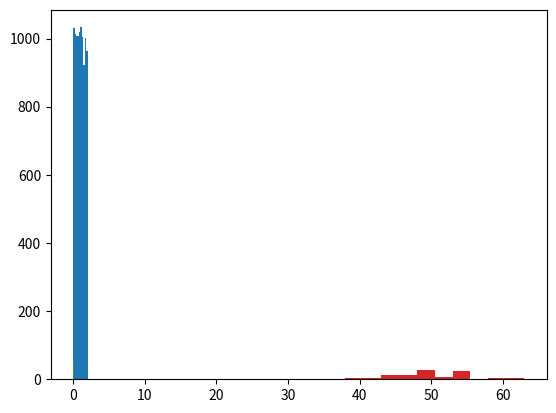
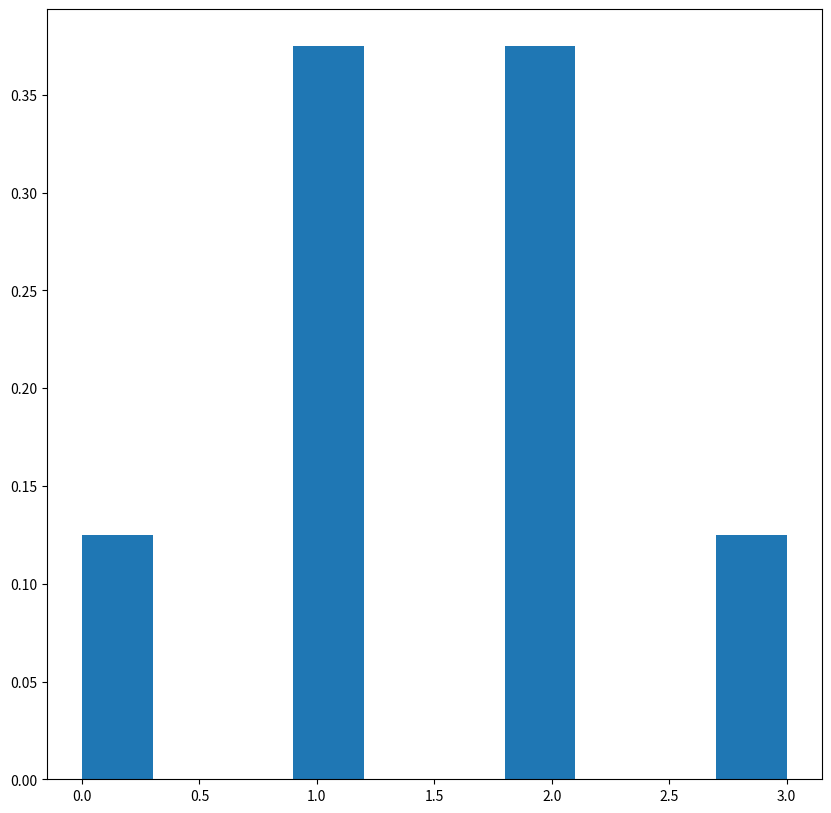
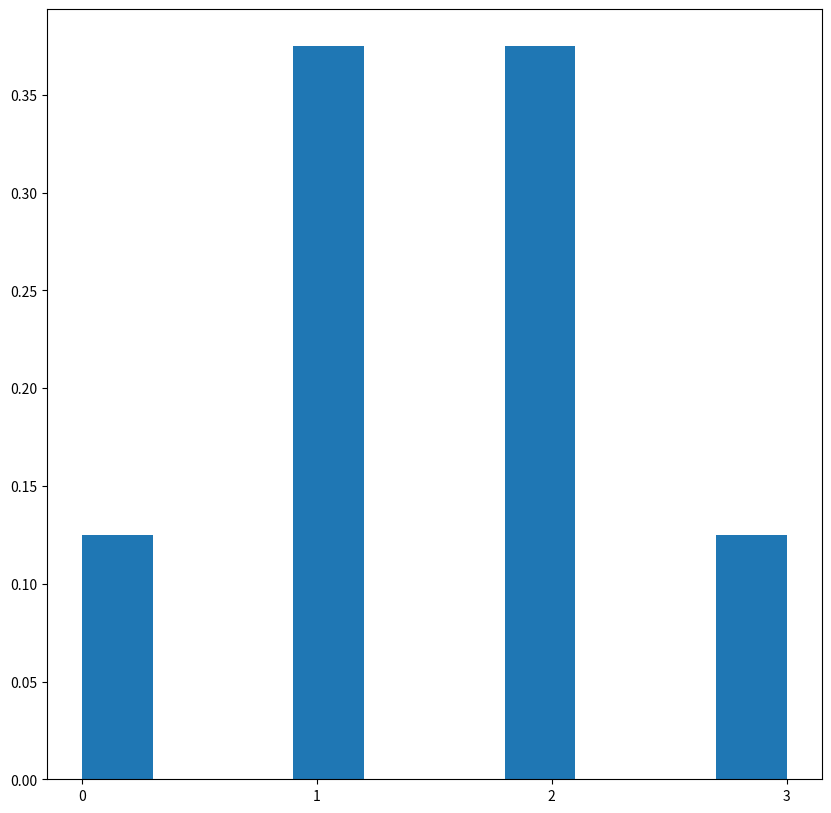
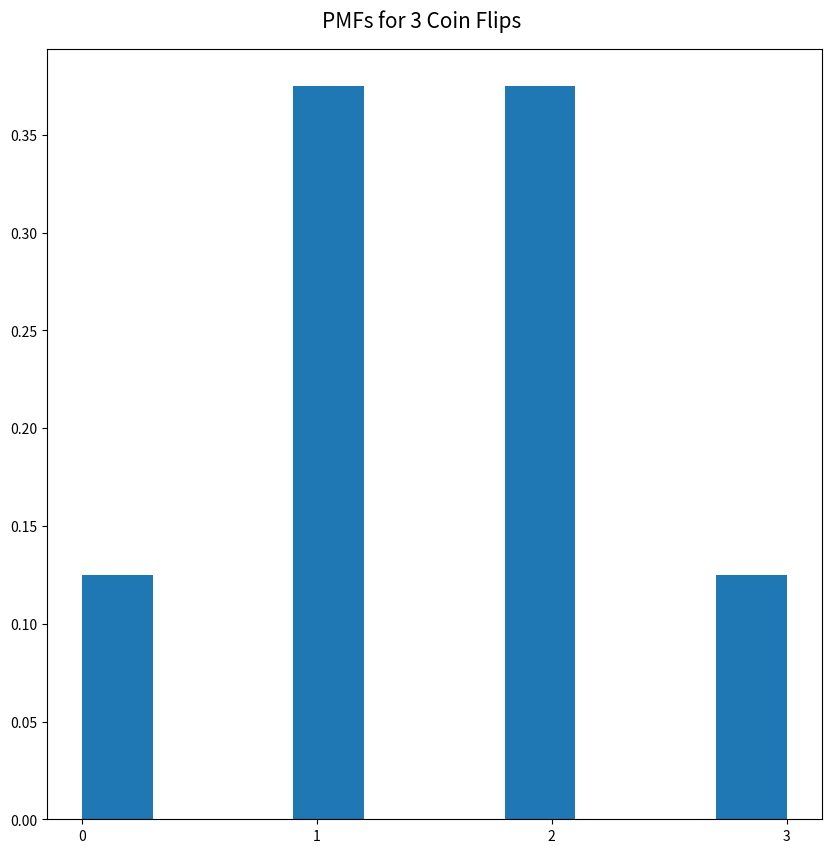
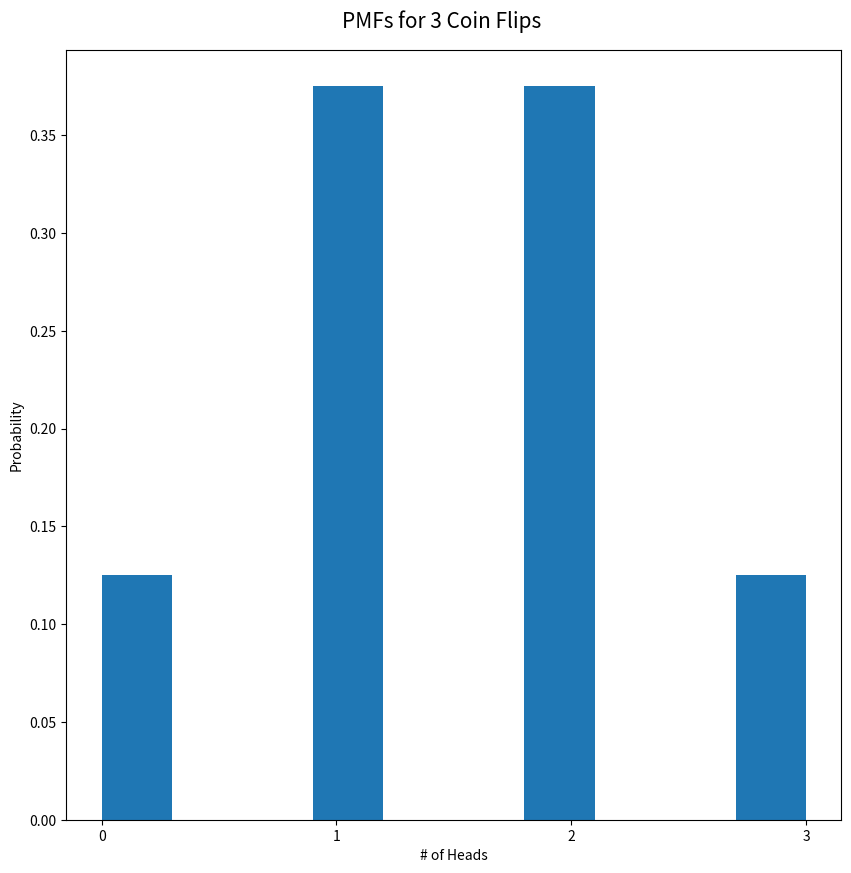
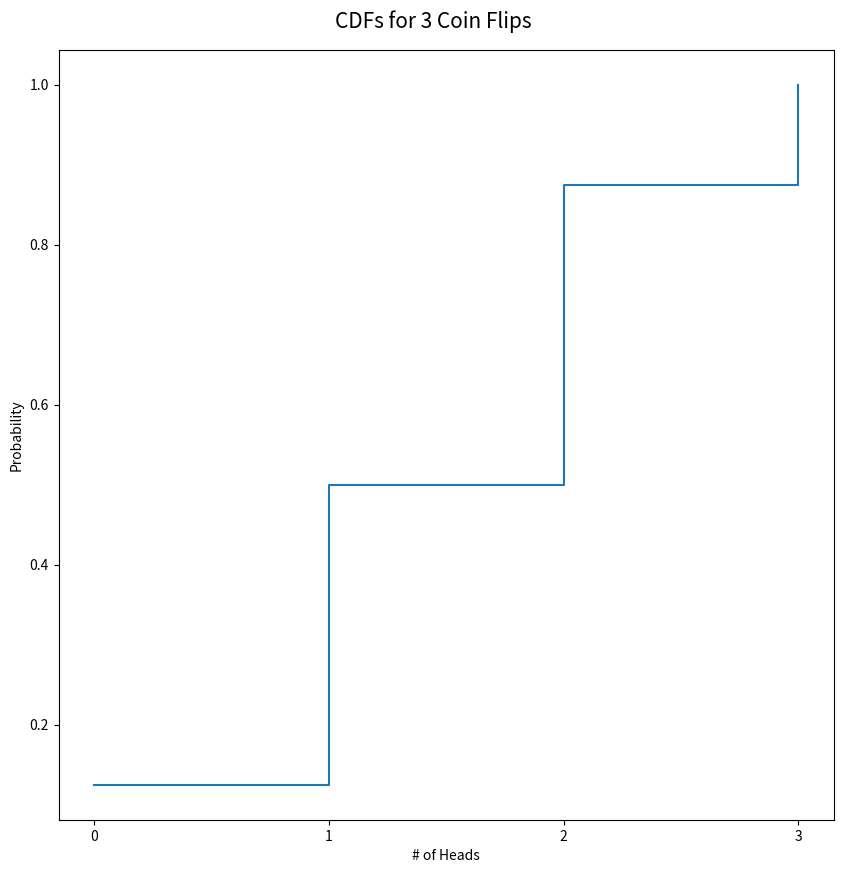
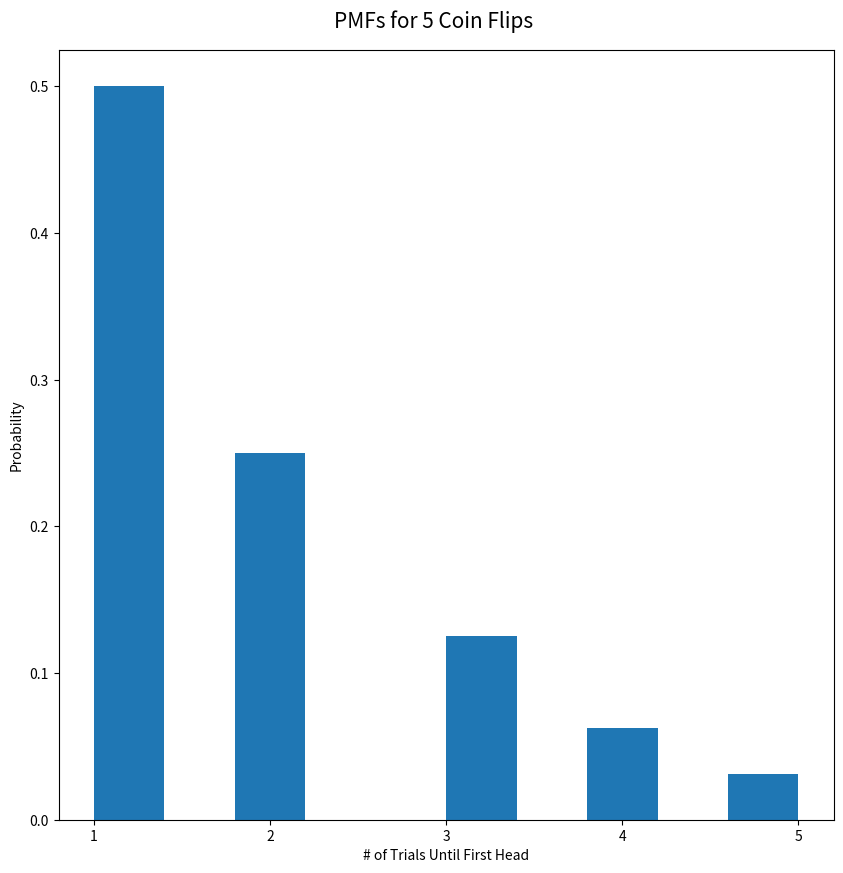
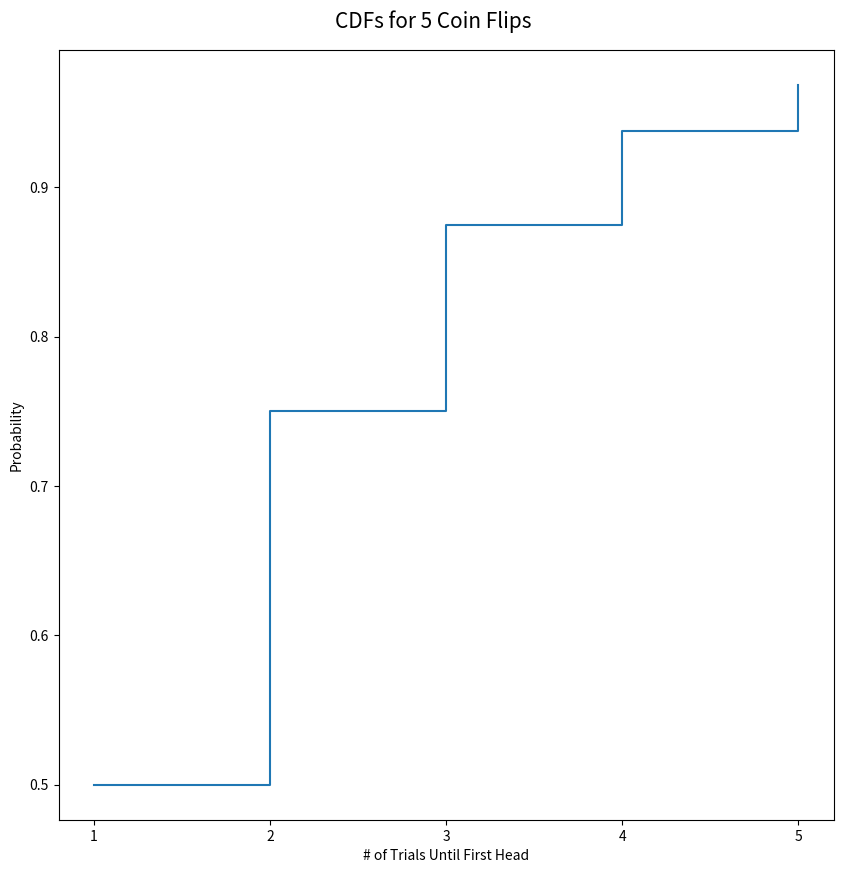
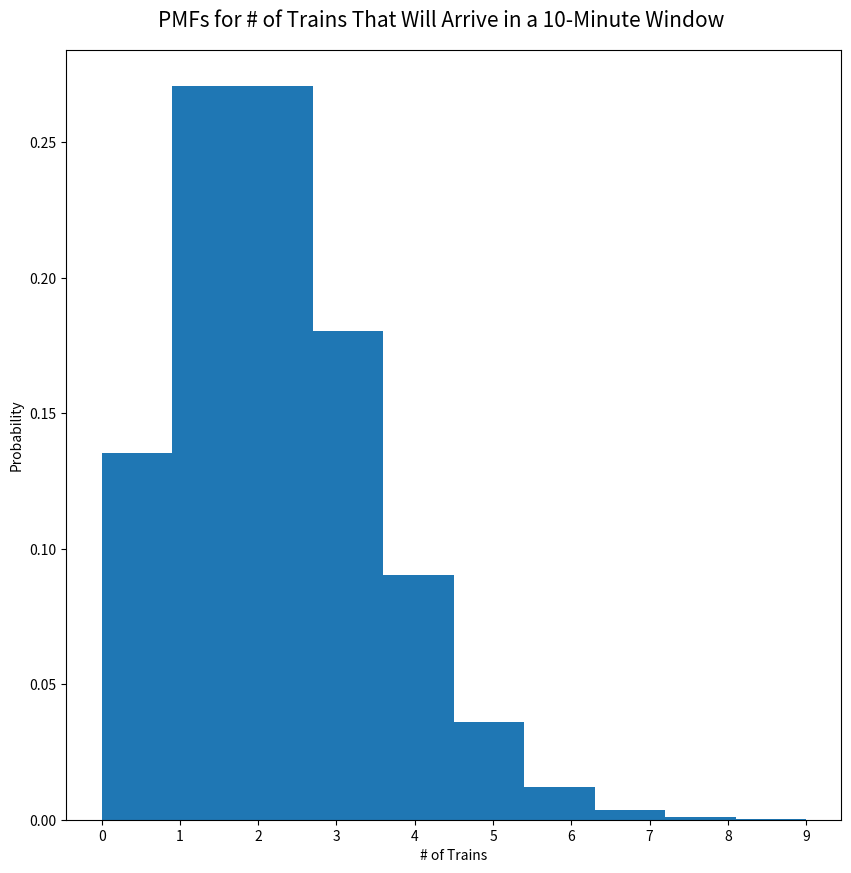
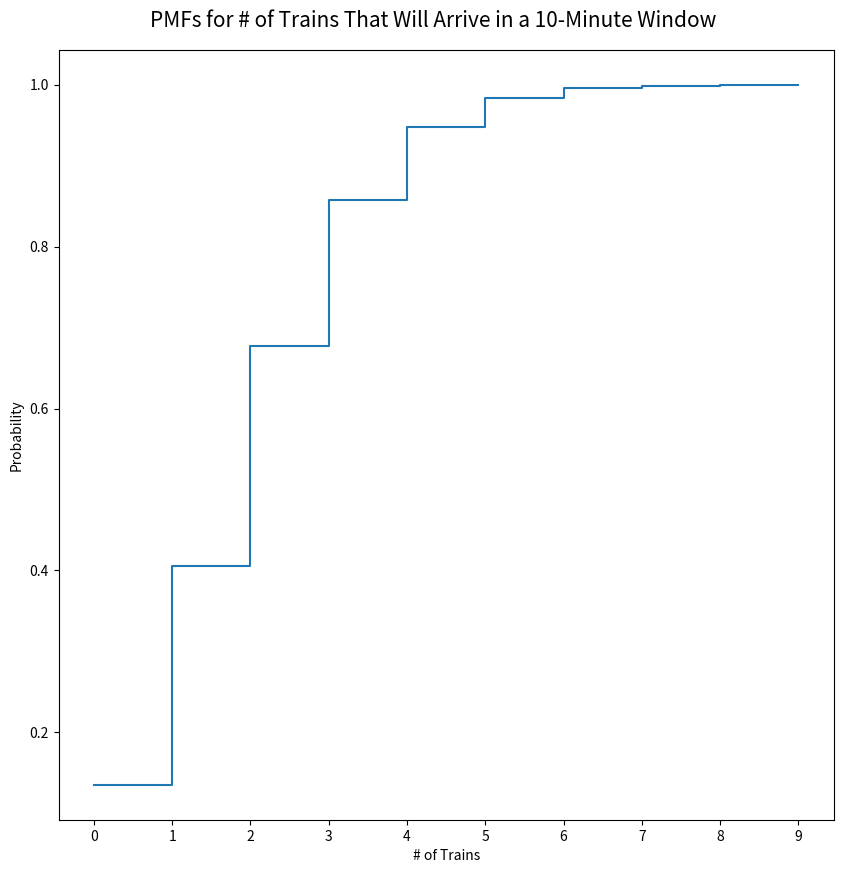
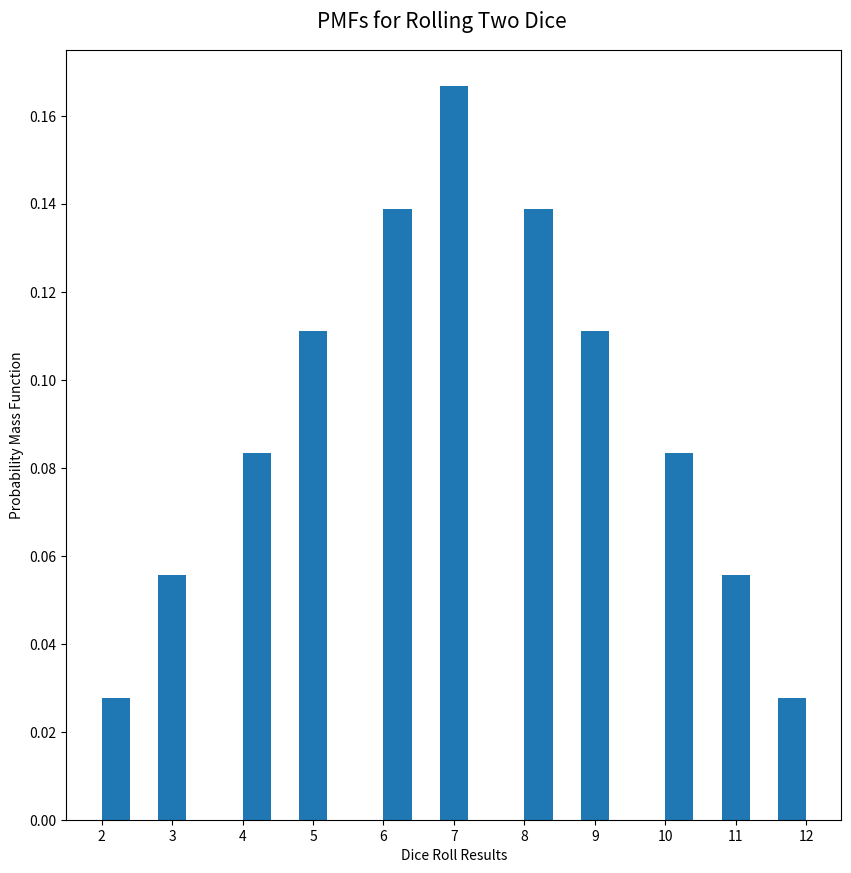
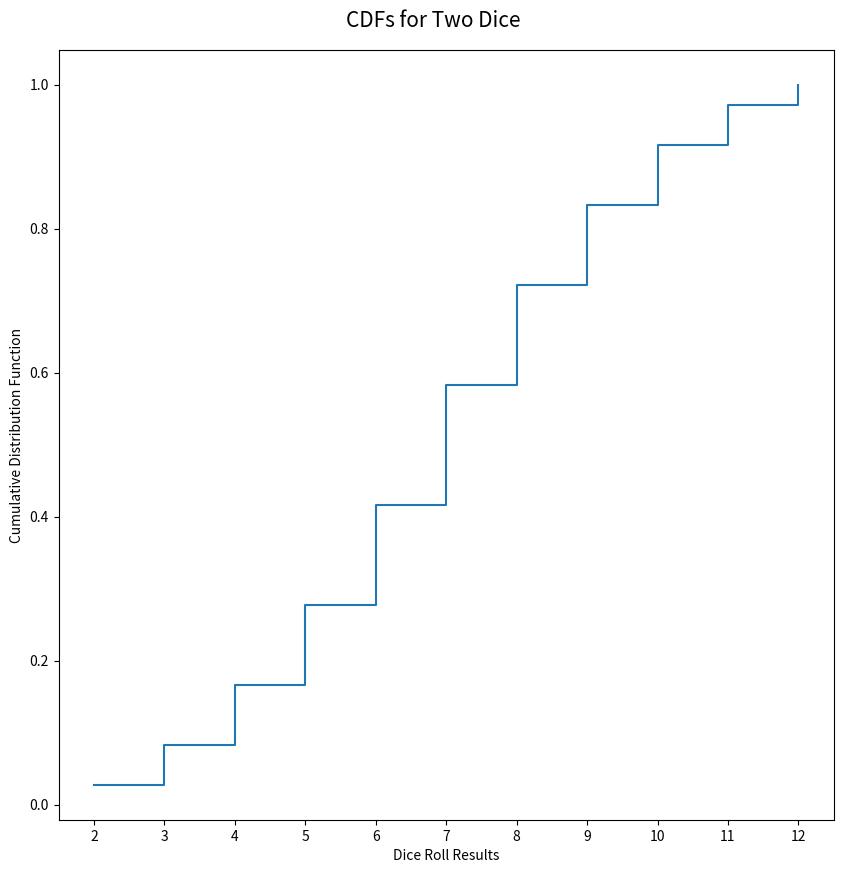

Source code (Python) for these figures, in order:
import numpy as np
import matplotlib.pyplot as plt
import scipy.stats as stats
% matplotlib inline

#Randomly Take a Value From a List
np.random.choice(['a', 'b', 'c'])

#Randomly Take an Integer in Range of Numbers
np.random.randint(1,5)

#Randomly Take a Float Value in a Range of Numbers
np.random.uniform(0,2)

np.random.uniform(0,2, size=3)

np.random.seed(42)

plt.hist(np.random.uniform(0,2, size=10000))

np.random.random()

#Note that last week I was using the 'append' function to add to our list of simulated trials, but the below is actually better practice.
random_numbers = np.empty(100)
for i in range(100):
    x = np.random.random()
    if x >= 0.5:
        random_numbers[i] = 1
    else:
        random_numbers[i] = 0
plt.hist(random_numbers)

dist = stats.bernoulli(0.5)
random_numbers = dist.rvs(size=100)
plt.hist(random_numbers)

#Mean
dist.mean()

#Variance
dist.var()

#PMF of 0
dist.pmf(0)

#PMF of 1
dist.pmf(1)

#CDF of 0
dist.cdf(0)

#CDF of 1
dist.cdf(1)

dist = stats.binom(n=100, p=0.5)

dist.rvs(size=100)

plt.hist(dist.rvs(size=100))

#Mean
dist.mean()

#Variance
dist.var()

#PMF of 50
dist.pmf(50)

#CDF of 50
dist.cdf(50)

#Manual Recreation of a CDF
x = 0
for i in range(51):
    x += dist.pmf(i)
x

values = np.array([])
pmf_values = np.array([])
for i in range(4):
    values = np.append(values, i)
    pmf_values = np.append(pmf_values, stats.binom.pmf(n=3, p=0.5, k=i))
plt.hist(values, weights=pmf_values)

#Plot a Histogram - The Fig Line is to Make the Graph Bigger
fig = plt.figure(figsize=(10,10))
plt.hist(values, weights=pmf_values)

fig = plt.figure(figsize=(10,10))
plt.xticks(range(4))
plt.hist(values, weights=pmf_values)

fig = plt.figure(figsize=(10,10))
plt.xticks(range(4))
plt.hist(values, weights=pmf_values)
fig.suptitle('PMFs for 3 Coin Flips', fontsize=15, y=0.92)

fig = plt.figure(figsize=(10,10))
plt.xticks(range(4))
plt.hist(values, weights=pmf_values)
plt.xlabel('# of Heads')
plt.ylabel('Probability')
fig.suptitle('PMFs for 3 Coin Flips', fontsize=15, y=0.92)

values = np.array([])
cdf_values = np.array([])
for i in range(4):
    values = np.append(values, i)
    cdf_values = np.append(cdf_values, stats.binom.cdf(n=3, p=0.5, k=i))

fig = plt.figure(figsize=(10,10))
plt.xticks(range(4))
plt.plot(values, cdf_values,  drawstyle='steps-post', linestyle='-')
plt.xlabel('# of Heads')
plt.ylabel('Probability')
fig.suptitle('CDFs for 3 Coin Flips', fontsize=15, y=0.92)

dist = stats.geom(0.5)

dist.mean()

dist.var()

dist.pmf(1)

dist.pmf(2)

dist.pmf(3)

dist.cdf(3)

values = np.array([])
pmf_values = np.array([])
#Why is the minimum one here?
for i in range(1,6):
    values = np.append(values, i)
    pmf_values = np.append(pmf_values, stats.geom.pmf(p=0.5, k=i))

fig = plt.figure(figsize=(10,10))
plt.xticks(range(1,6))
plt.hist(values, weights=pmf_values)
plt.xlabel('# of Trials Until First Head')
plt.ylabel('Probability')
fig.suptitle('PMFs for 5 Coin Flips', fontsize=15, y=0.92)

values = np.array([])
cdf_values = np.array([])
for i in range(1,6):
    values = np.append(values, i)
    cdf_values = np.append(cdf_values, stats.geom.cdf(p=0.5, k=i))

fig = plt.figure(figsize=(10,10))
plt.xticks(range(1,6))
plt.plot(values, cdf_values,  drawstyle='steps-post', linestyle='-')
plt.xlabel('# of Trials Until First Head')
plt.ylabel('Probability')
fig.suptitle('CDFs for 5 Coin Flips', fontsize=15, y=0.92)

dist = stats.poisson(2)

dist.mean()

dist.var()

values = np.array([])
pmf_values = np.array([])
for i in range(10):
    values = np.append(values, i)
    pmf_values = np.append(pmf_values, stats.poisson.pmf(mu=2, k=i))

fig = plt.figure(figsize=(10,10))
plt.xticks(range(10))
plt.hist(values, weights=pmf_values)
plt.xlabel('# of Trains')
plt.ylabel('Probability')
fig.suptitle('PMFs for # of Trains That Will Arrive in a 10-Minute Window', fontsize=15, y=0.92)

values = np.array([])
cdf_values = np.array([])
for i in range(10):
    values = np.append(values, i)
    cdf_values = np.append(cdf_values, stats.poisson.cdf(mu=2, k=i))

fig = plt.figure(figsize=(10,10))
plt.xticks(range(10))
plt.plot(values, cdf_values,  drawstyle='steps-post', linestyle='-')
plt.xlabel('# of Trains')
plt.ylabel('Probability')
fig.suptitle('PMFs for # of Trains That Will Arrive in a 10-Minute Window', fontsize=15, y=0.92)

[stats.binom.pmf(p=0.01, n=100, k=i) for i in range(5)]

[stats.poisson.pmf(mu=1, k=i) for i in range(5)]

two_dice = np.array([])
for i in range(1,7):
    for j in range(1,7):
        two_dice = np.append(two_dice, i + j)

two_dice

len(two_dice)

np.transpose(np.unique(two_dice, return_counts=True))

np.unique(two_dice, return_counts=True)

two_dice_unique, counts = np.unique(two_dice, return_counts=True)

two_dice_unique

counts

np.sum(counts)

counts/np.sum(counts)

np.transpose((two_dice_unique, counts/np.sum(counts)))

np.cumsum(counts)/np.sum(counts)

np.transpose((two_dice_unique, np.cumsum(counts)/np.sum(counts)))

fig = plt.figure(figsize=(10,10))
plt.xticks(two_dice_unique)
plt.hist(two_dice_unique, weights=counts/np.sum(counts), bins=25)
plt.xlabel('Dice Roll Results')
plt.ylabel('Probability Mass Function')
fig.suptitle('PMFs for Rolling Two Dice', fontsize=15, y=0.92)

fig = plt.figure(figsize=(10,10))
plt.xticks(two_dice_unique)
plt.plot(two_dice_unique, np.cumsum(counts)/np.sum(counts),  drawstyle='steps-post', linestyle='-')
plt.xlabel('Dice Roll Results')
plt.ylabel('Cumulative Distribution Function')
fig.suptitle('CDFs for Two Dice', fontsize=15, y=0.92)

